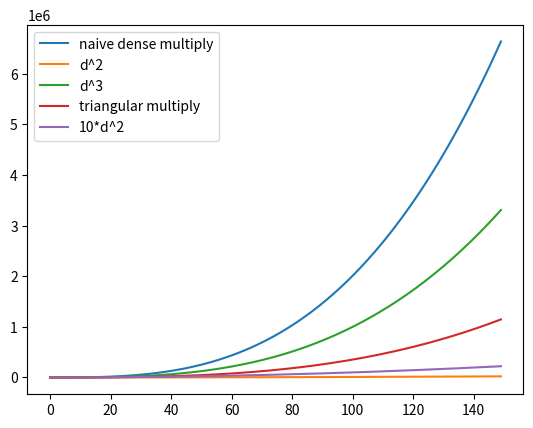

The script that saved this image:
"""
linalg.py
(this code is supersketchy; read it before you run it)

exploring the runtimes of various matrix operations by number crunching.

Generic setup: two matrices of sizes (m,n) and (n,l).
Both are dense: all entries are (or at least, can't be ruled out) filled with nonzero values.

Basic matrix multiplication is at least O(m*l) (ie quadratic) because it must at least look at each index of the output matrix
 and the schoolbook way is O(m*n*l) (ie cubic) because inside each output index it does a dot product, which is O(n)
 and the best improvements we have on that use deep algebra cleverness which gives them absurdly huge hidden runtime constants.

  for special cases where the matrices are square (which is the case that can be extended to all other cases),
  I'll be loose and define d := m = n = l

# variant algorithms on dense matrices:
# upper triangle*upper triangle
# lower triangle*lower triangle (can use the same alg as above; just need to transpose before and after)
# forward solve (on a triangular matrix)
# backsolve (again, same alg as forwardsolve but with transposing before and after--which can be constant time, if you use numpy's array datastructure)
  - against a vector  (d^2: proof [...])
  - against a full matrix (same as as a vector, times a factor of d)
  - against a triangular matrix (of the same sidedness) (????)
  - against a triangular (of the opposite sidedness) (same as going against [...proof...])
# inversion (in general very expensive and also numerically unstable; the best algorithm is to LU decompose and then do a forwardsolve on the L and then a backsolve on the U
# inverting a triangle (
  - naive: backsolve against the identity matrix
  - more clever: only compute those points we know will e
# inver

# variants on spare matrices:
# school book algorithm, but with skipping missing data

We're only exploring dense algorithms here, because InvWishart depends on generating a Bartlett Factor which is dense in one triangle.


"""


def schoolbook_multiply(A, B):
    "naive matrix multiply"
    "compute how long it would take to multiply matrix A and B"
    "don't actually pass a matrix; just A = (m,n) and B = (n, l)"
    m, n = A
    n2, l = B
    assert n == n2, "Incompatible matrix dimensions"
    
    S = {}  #our output matrix: a dictionary (just to be super inefficient)
    RUNTIME = 0  #TODO: break this into a dict counting muls, adds, and divides
    for i in range(m): #rows of the output matrix
        for j in range(l): #columns of the output matrix
            S[(i,j)] = 0
            for k in range(n):
                RUNTIME += 1; #for the multiply A[i,k] * B[k, j]
                RUNTIME += 1; # for the addition S[(i,j)] += {the above}
            # S[(i,j)] /= A[(i,j)]
            RUNTIME += 1 # for the division
    return RUNTIME 



D = list(range(150))
if D[-1] > 50: print("this is going to be slow...")
if D[-1] > 100: print("really, really slow.")

runtimes = [schoolbook_multiply((d,d), (d,d)) for d in D]

import matplotlib.pyplot as plt
plt.plot(runtimes, label="naive dense multiply")
plt.plot(D, [d**2 for d in D], label="d^2")
plt.plot(D, [d**3 for d in D], label="d^3")



def triangular_multiply(A, B):
    "triangle-triangle multiply"
    "compute how long it would take to multiply matrix A and B"
    "WITH A and B both lower-triangular"
    "don't actually pass a matrix; just A = (m,n) and B = (n, l)"

    
    m, n = A
    n2, l = B
    assert n == n2, "Incompatible matrix dimensions"
    
    print("------------------- (%d,%d) x (%d, %d)-----------------------------------" % (m,n,n,l))
    
    #NB: using 1-indexing to be portable to the writeups I've been doing
    
    S = {}  #our output matrix: a dictionary (just to be super inefficient)
    RUNTIME = 0  #TODO: break this into a dict counting muls, adds, and divides
    # we know that the only points filled in are lower triangles
    for i in range(1, m+1): #rows of the output matrix
        #print()
        #for j in range(1+i-1, l+1): #columns of the output matrix
        for j in range(1, l+1): #columns of the output matrix
            S[(i,j)] = 0
            #print((i,j),end="")
            #for k in range(j+1,i+1):
            #print("[", end="")
            for k in range(1, n+1):
                
                # since A and B are lower triangular we know
                # ....wat
                A_NOT_ZERO = (i>=k) #           A[i,k] is only nonzero below the diagonal: where the row is larger than the column
                B_NOT_ZERO = (k>=j) #similarly, B[k,j] is only nonzero where k>j
                #print(A_NOT_ZERO, B_NOT_ZERO)
                NOT_ZERO = A_NOT_ZERO and B_NOT_ZERO
                #assert NOT_ZERO, (i,j,"@",k)
                #if(NOT_ZERO): print(k,end="")
                #print(NOT_ZERO)
                if NOT_ZERO:
                  RUNTIME += 1; #for the multiply A[i,k] * B[k, j]
                  RUNTIME += 1; # for the addition S[(i,j)] += {the above}
            #print("]", end=", ")
            # S[(i,j)] /= A[(i,j)]
            RUNTIME += 1 # for the division
        #print(" <ENDL> ")
    #print()
    return RUNTIME 


runtimes = [triangular_multiply((d,d), (d,d)) for d in D]
plt.plot(D, runtimes, label="triangular multiply") ##-> conclusion:

plt.plot(D, [10*d**2 for d in D], label="10*d^2")

plt.legend()
plt.show()



######################3
##

def full_vs_triangular_via_algebra(d=15000, show=True):
    """
    plot the runtimes using the formulas derived in the writeup
    much faster than explicitly counting
    """
    D = scipy.array(range(d))
    plt.plot(D, D*(D+1)*(2*D+1)/6, label="Triangular")
    plt.plot(D, D**2*(2*d-1), label="Full")
    plt.legend(loc="best")
    if show: plt.show()
